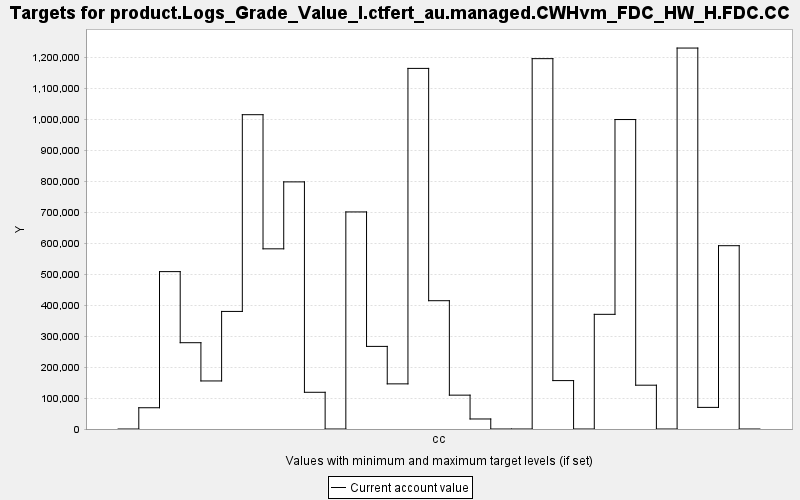

Source data for this figure (header and first rows):
TARGET, PERIOD, YEAR, PERIODWIDTH, MINIMUM, MAXIMUM, MINWEIGHT, MAXWEIGHT, CURRENT, SUMMARY
product.Logs_Grade_Value_I.ctfert_au.man…, 0, 0, 10.0, 0.0, 10000, 1.0, 1.0, 0.0, 0.0
product.Logs_Grade_Value_I.ctfert_au.man…, 1, 10, 10.0, 0.0, 10000, 1.0, 1.0, 68588, 0.0
product.Logs_Grade_Value_I.ctfert_au.man…, 2, 20, 10.0, 0.0, 10000, 1.0, 1.0, 507730, 0.0
product.Logs_Grade_Value_I.ctfert_au.man…, 3, 30, 10.0, 0.0, 10000, 1.0, 1.0, 278402, 0.0
product.Logs_Grade_Value_I.ctfert_au.man…, 4, 40, 10.0, 0.0, 10000, 1.0, 1.0, 155041, 0.0
product.Logs_Grade_Value_I.ctfert_au.man…, 5, 50, 10.0, 0.0, 10000, 1.0, 1.0, 379313, 0.0
product.Logs_Grade_Value_I.ctfert_au.man…, 6, 60, 10.0, 0.0, 10000, 1.0, 1.0, 1013987, 0.0
product.Logs_Grade_Value_I.ctfert_au.man…, 7, 70, 10.0, 0.0, 10000, 1.0, 1.0, 581254, 0.0
product.Logs_Grade_Value_I.ctfert_au.man…, 8, 80, 10.0, 0.0, 10000, 1.0, 1.0, 797234, 0.0
product.Logs_Grade_Value_I.ctfert_au.man…, 9, 90, 10.0, 0.0, 10000, 1.0, 1.0, 118456, 0.0
product.Logs_Grade_Value_I.ctfert_au.man…, 10, 100, 10.0, 0.0, 10000, 1.0, 1.0, 0.0, 0.0
product.Logs_Grade_Value_I.ctfert_au.man…, 11, 110, 10.0, 0.0, 10000, 1.0, 1.0, 700283, 0.0
product.Logs_Grade_Value_I.ctfert_au.man…, 12, 120, 10.0, 0.0, 10000, 1.0, 1.0, 266502, 0.0
product.Logs_Grade_Value_I.ctfert_au.man…, 13, 130, 10.0, 0.0, 10000, 1.0, 1.0, 145620, 0.0
product.Logs_Grade_Value_I.ctfert_au.man…, 14, 140, 10.0, 0.0, 10000, 1.0, 1.0, 1163345, 0.0
product.Logs_Grade_Value_I.ctfert_au.man…, 15, 150, 10.0, 0.0, 10000, 1.0, 1.0, 413916, 0.0
product.Logs_Grade_Value_I.ctfert_au.man…, 16, 160, 10.0, 0.0, 10000, 1.0, 1.0, 109210, 0.0
product.Logs_Grade_Value_I.ctfert_au.man…, 17, 170, 10.0, 0.0, 10000, 1.0, 1.0, 32340, 0.0
product.Logs_Grade_Value_I.ctfert_au.man…, 18, 180, 10.0, 0.0, 10000, 1.0, 1.0, 0.0, 0.0
product.Logs_Grade_Value_I.ctfert_au.man…, 19, 190, 10.0, 0.0, 10000, 1.0, 1.0, 0.0, 0.0
product.Logs_Grade_Value_I.ctfert_au.man…, 20, 200, 10.0, 0.0, 10000, 1.0, 1.0, 1194786, 0.0
product.Logs_Grade_Value_I.ctfert_au.man…, 21, 210, 10.0, 0.0, 10000, 1.0, 1.0, 156159, 0.0
product.Logs_Grade_Value_I.ctfert_au.man…, 22, 220, 10.0, 0.0, 10000, 1.0, 1.0, 0.0, 0.0
product.Logs_Grade_Value_I.ctfert_au.man…, 23, 230, 10.0, 0.0, 10000, 1.0, 1.0, 369949, 0.0
product.Logs_Grade_Value_I.ctfert_au.man…, 24, 240, 10.0, 0.0, 10000, 1.0, 1.0, 998360, 0.0
product.Logs_Grade_Value_I.ctfert_au.man…, 25, 250, 10.0, 0.0, 10000, 1.0, 1.0, 141335, 0.0
product.Logs_Grade_Value_I.ctfert_au.man…, 26, 260, 10.0, 0.0, 10000, 1.0, 1.0, 0.0, 0.0
product.Logs_Grade_Value_I.ctfert_au.man…, 27, 270, 10.0, 0.0, 10000, 1.0, 1.0, 1228990, 0.0
product.Logs_Grade_Value_I.ctfert_au.man…, 28, 280, 10.0, 0.0, 10000, 1.0, 1.0, 69736, 0.0
product.Logs_Grade_Value_I.ctfert_au.man…, 29, 290, 10.0, 0.0, 10000, 1.0, 1.0, 591358, 0.0
product.Logs_Grade_Value_I.ctfert_au.man…, 30, 300, 10.0, 0.0, 10000, 1.0, 1.0, 0.0, 0.0
